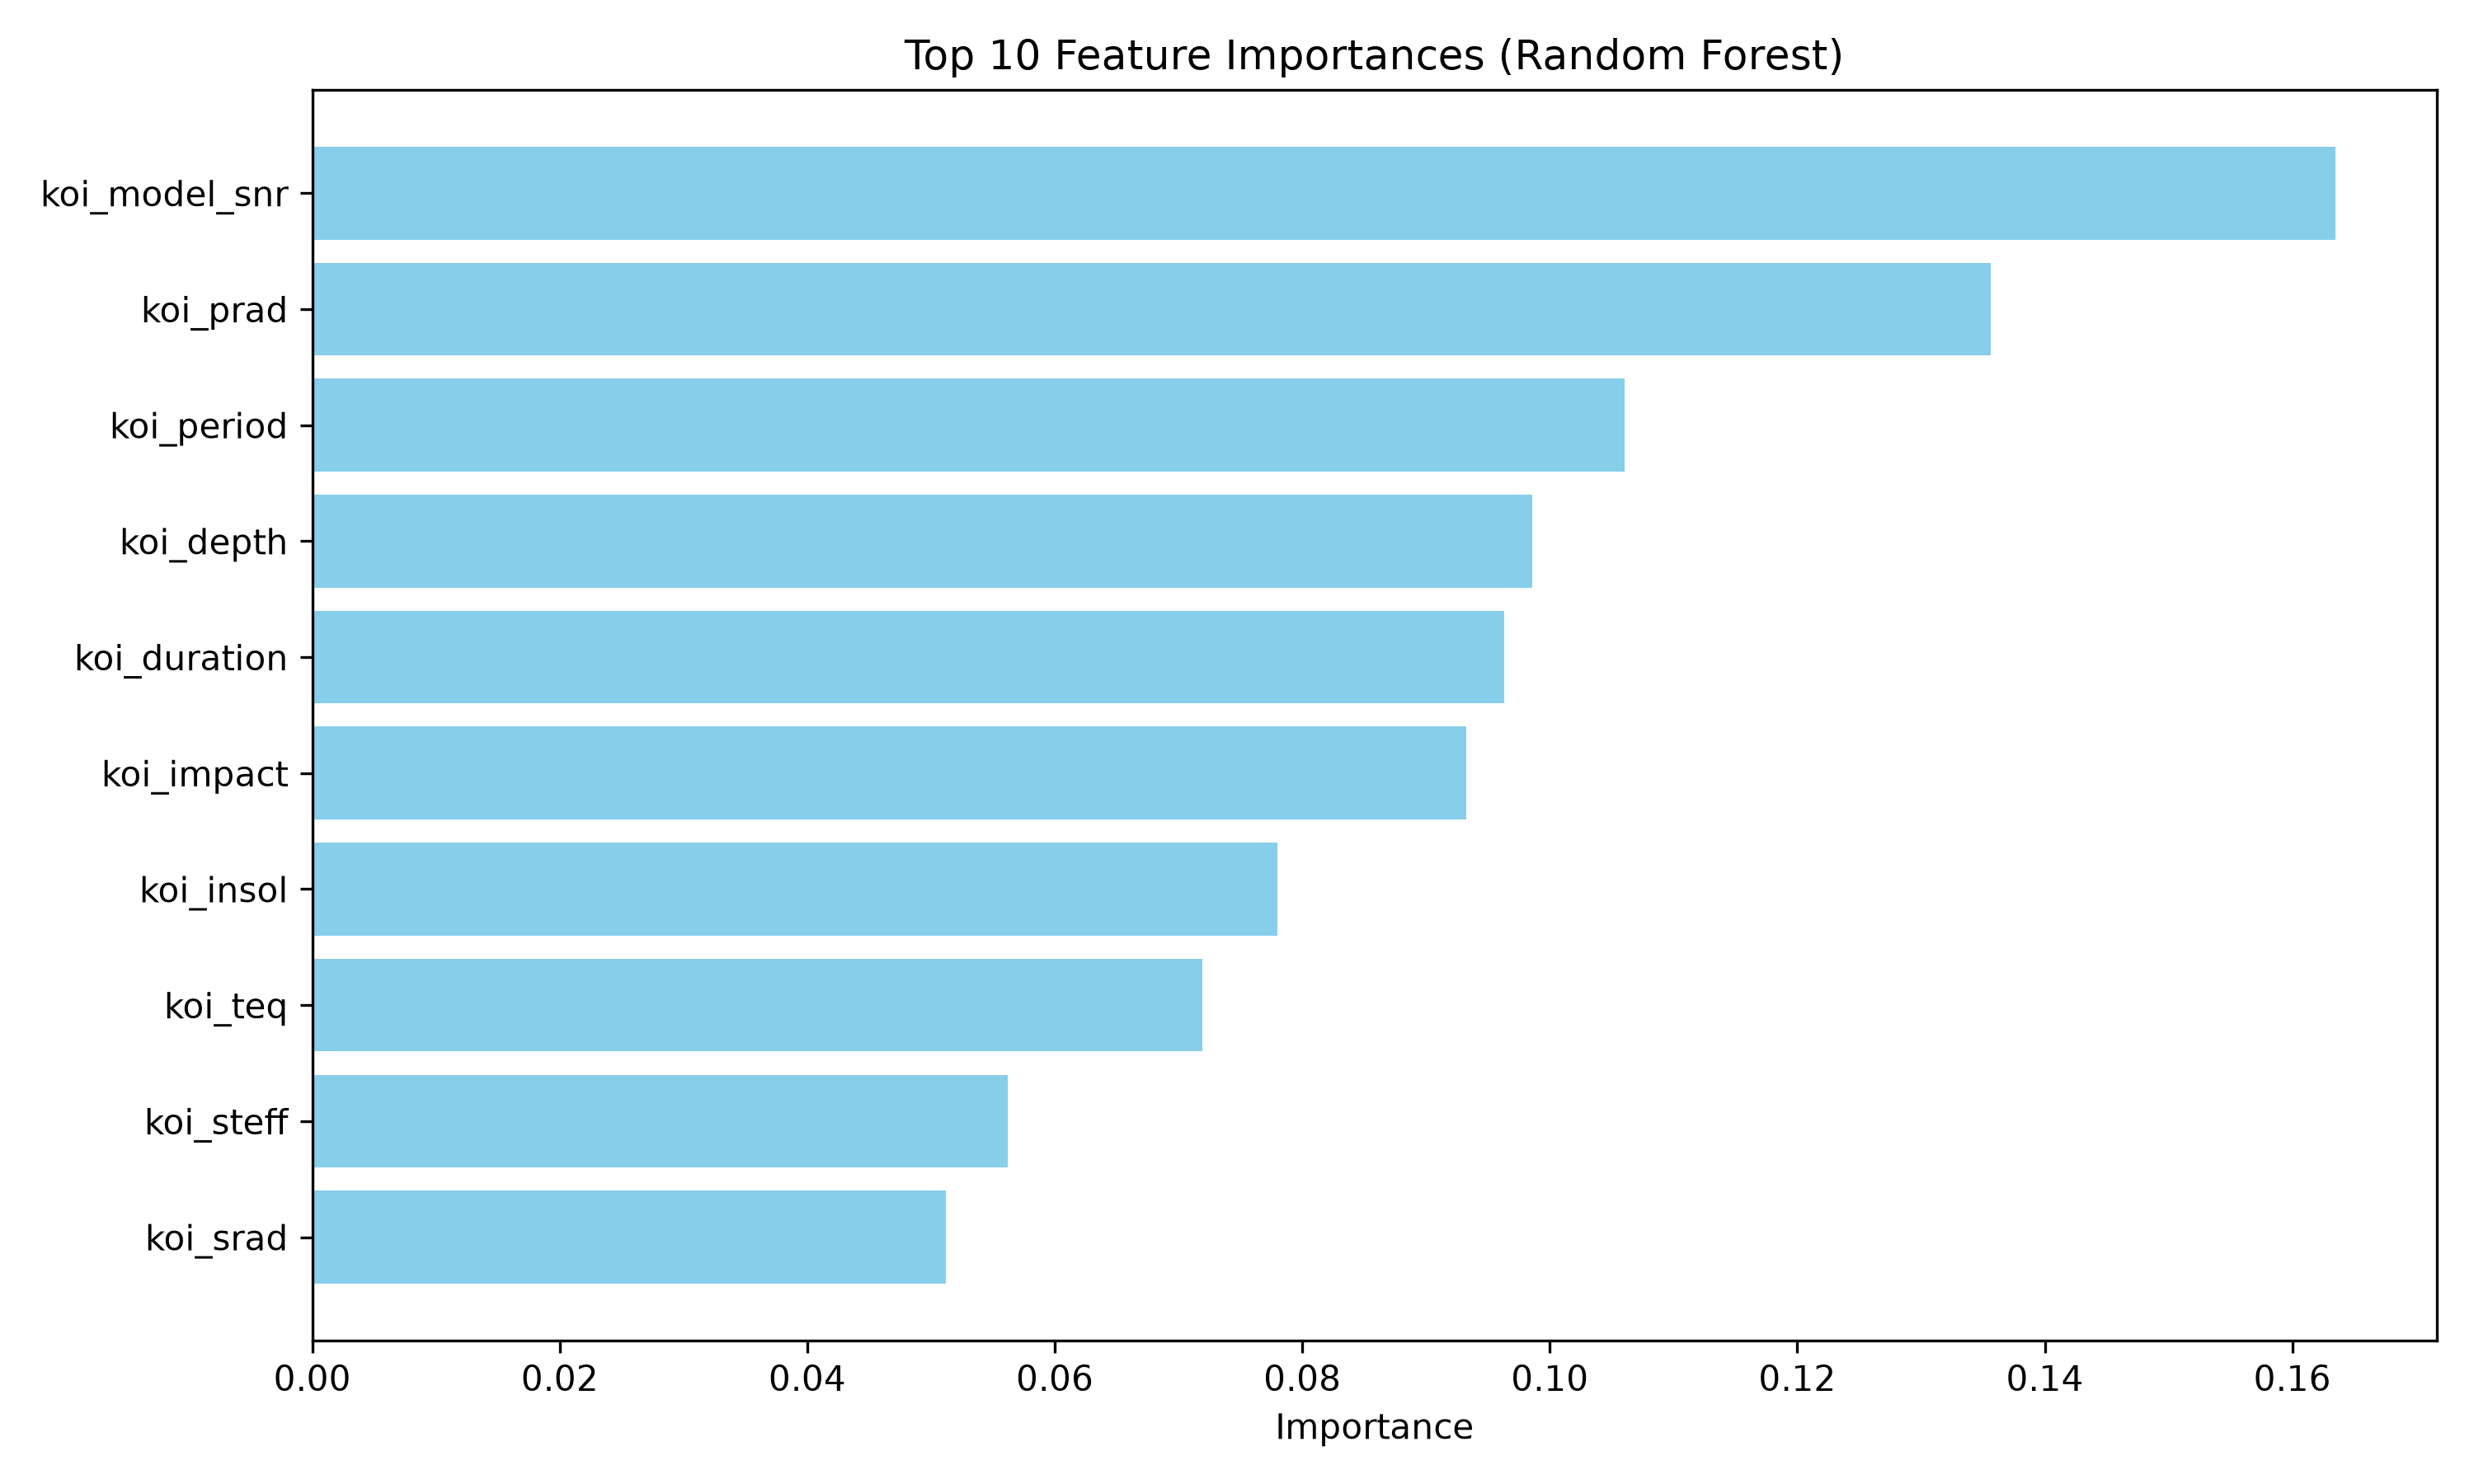

The file beside this chart, header and first rows:
Feature, Importance
koi_model_snr, 0.1635
koi_prad, 0.1357
koi_period, 0.106
koi_depth, 0.09857
koi_duration, 0.09631
koi_impact, 0.09328
koi_insol, 0.07796
koi_teq, 0.07195
koi_steff, 0.05621
koi_srad, 0.05122
koi_slogg, 0.0493
